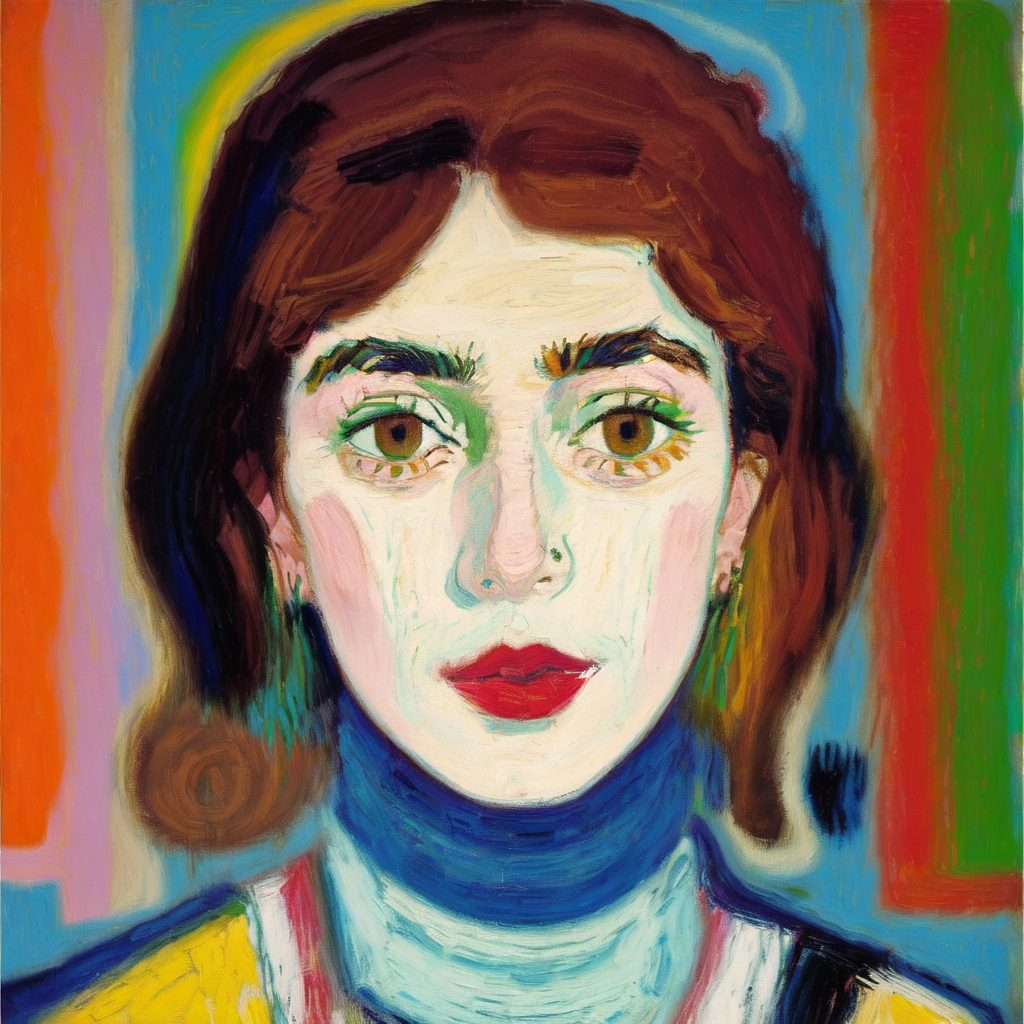
Generation parameters embedded in this image by AUTOMATIC1111 Stable Diffusion web UI or a fork of it (Forge, ...) (PNG 'parameters' text chunk):
Masterpiece. Oil Painting. Pastel Painting. Portrait of a brown woman. Inspired by the works of Basquiat, Picasso, van Gogh, Georges Braque, Kadisnky. beautiful, work of genius, beautiful composition. Detailed. Cubism. Beautiful face, beautiful nose, beautiful eyes, beautiful hair, cute, pretty, happy, serene.
Negative prompt: art frame, bad art, bad face, watermark, text, cropped, out of frame, worst quality, low quality, jpeg artifacts, ugly, duplicate, morbid, mutilated, extra fingers, mutated hands, poorly drawn hands, poorly drawn face, mutation, deformed, blurry, dehydrated, bad anatomy, bad proportions, extra limbs, cloned face, disfigured, gross proportions, malformed limbs, missing arms, missing legs, extra arms, extra legs, fused fingers, too many fingers, long neck, framed, duplicate, nonsense, bad details, close-up, realistic, photo-realistic, bad hair, weird hairstyle, afro hairstyle, photo, tattoos, watermarks, text, large nose, ugly, long face, long neck, bad anatomy, disproportion, large face, large head, big face, big head, yellow face.
Steps: 20, Sampler: Euler a, CFG scale: 7, Seed: 1561383098, Size: 512x512, Model hash: 9da0c2b94d, Model: oilPainting_oilPaintingV10, Denoising strength: 0.35, Hires upscale: 2, Hires upscaler: Latent